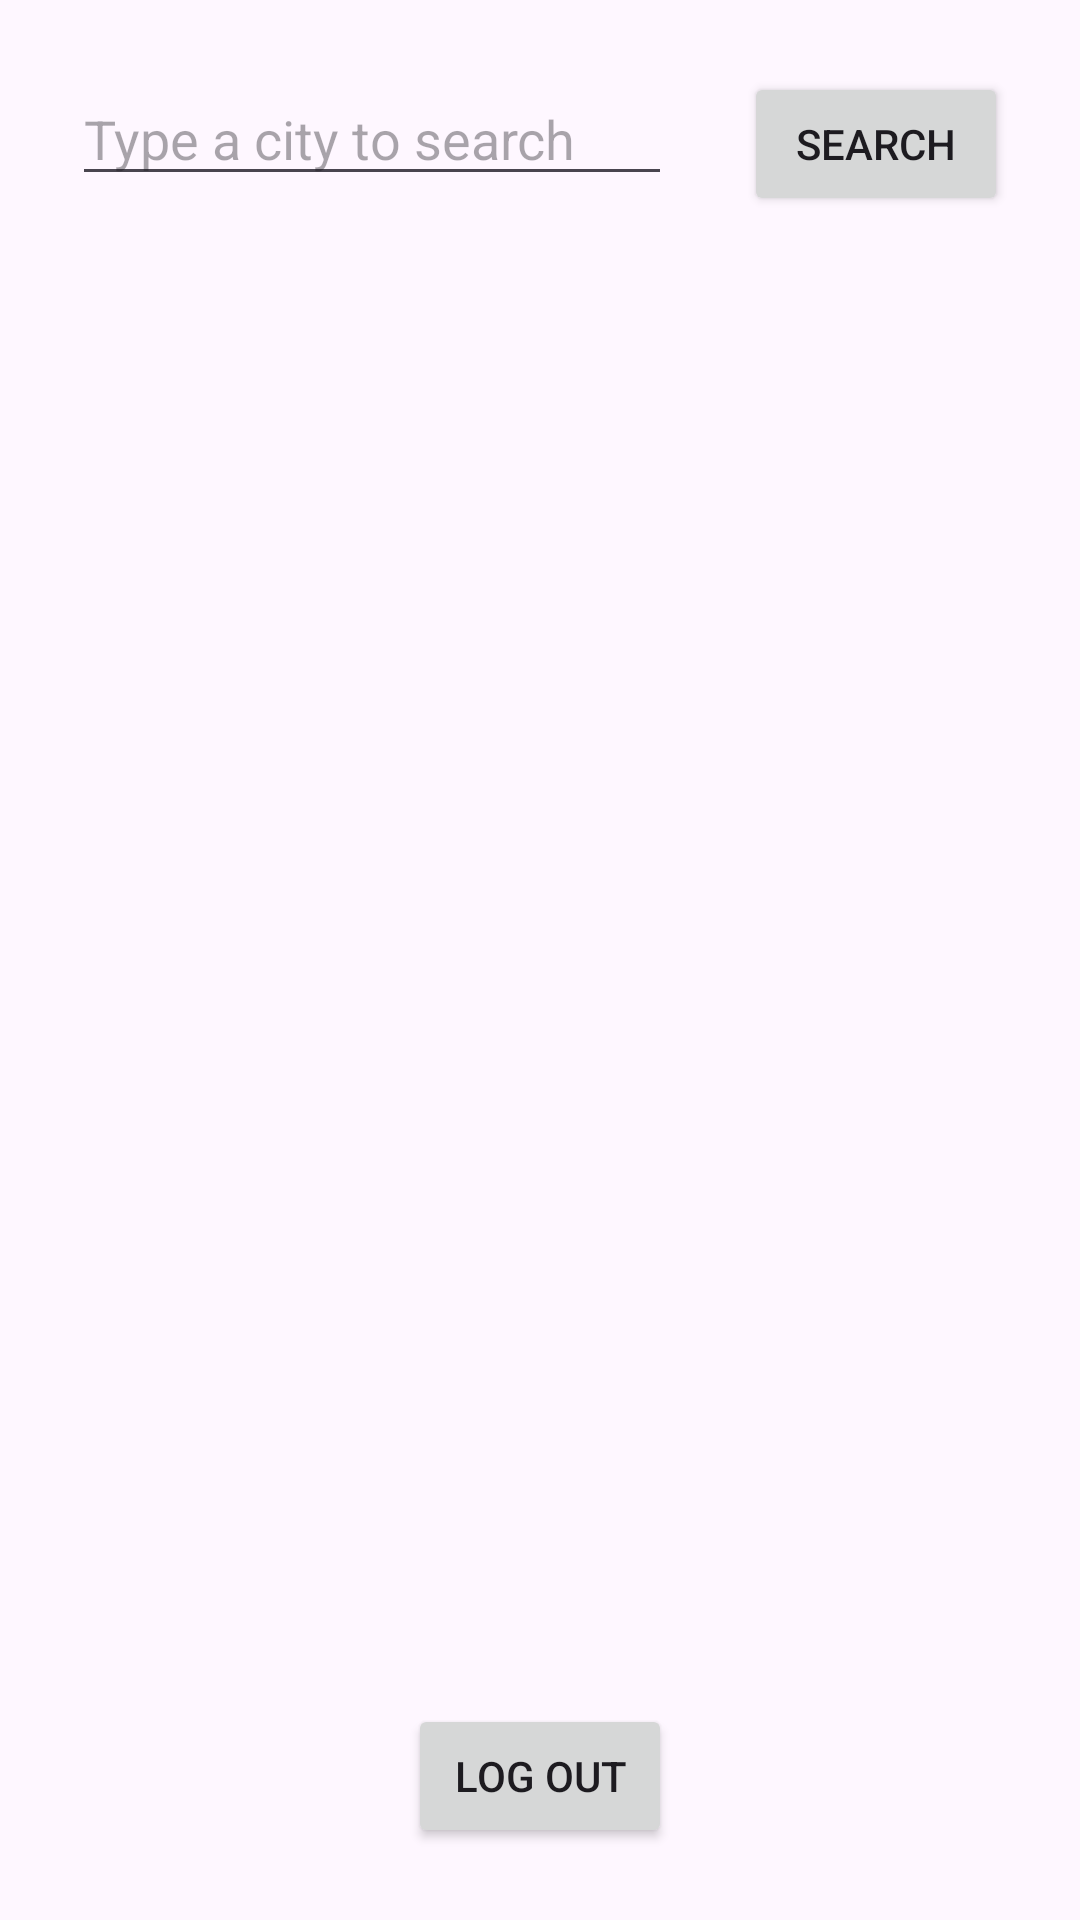

Here is an Android app screen rendered from its layout file. Give the layout XML and the strings, colors and styles it references.
<!-- AndroidManifest.xml: application theme Theme.FinalExamReview -->
<!-- res/layout/activity_weather.xml -->
<?xml version="1.0" encoding="utf-8"?>
<androidx.constraintlayout.widget.ConstraintLayout xmlns:android="http://schemas.android.com/apk/res/android"
    xmlns:app="http://schemas.android.com/apk/res-auto"
    xmlns:tools="http://schemas.android.com/tools"
    android:id="@+id/main"
    android:layout_width="match_parent"
    android:layout_height="match_parent"
    tools:context=".view.WeatherActivity">

    <EditText
        android:id="@+id/weatherSearch"
        android:layout_width="0dp"
        android:layout_height="wrap_content"
        app:layout_constraintTop_toTopOf="parent"
        app:layout_constraintStart_toStartOf="parent"
        app:layout_constraintEnd_toStartOf="@id/searchButton"
        android:layout_marginTop="24dp"
        android:layout_marginHorizontal="24dp"
        android:hint="Type a city to search"
        />

    <Button
        android:id="@+id/searchButton"
        android:text="Search"
        android:layout_width="wrap_content"
        android:layout_height="wrap_content"
        app:layout_constraintTop_toTopOf="parent"
        android:layout_marginTop="24dp"
        app:layout_constraintStart_toEndOf="@id/weatherSearch"
        app:layout_constraintEnd_toEndOf="parent"
        android:layout_marginEnd="24dp"
        />

    <TextView
        android:id="@+id/resultText"
        android:textSize="24sp"
        android:layout_width="0dp"
        android:layout_height="wrap_content"
        app:layout_constraintTop_toBottomOf="@id/weatherSearch"
        app:layout_constraintStart_toStartOf="parent"
        app:layout_constraintEnd_toEndOf="parent"
        android:layout_margin="24dp"
        android:textAlignment="center"
        />

    <androidx.recyclerview.widget.RecyclerView
        android:id="@+id/recyclerView"
        android:layout_width="match_parent"
        android:layout_height="0dp"
        app:layout_constraintTop_toBottomOf="@id/resultText"
        app:layout_constraintBottom_toTopOf="@id/logout"
        android:layout_marginVertical="24dp"
        />

    <Button
        android:id="@+id/logout"
        android:text="Log out"
        android:layout_width="wrap_content"
        android:layout_height="wrap_content"
        app:layout_constraintBottom_toBottomOf="parent"
        app:layout_constraintStart_toStartOf="parent"
        app:layout_constraintEnd_toEndOf="parent"
        android:layout_marginBottom="24dp"
        />
</androidx.constraintlayout.widget.ConstraintLayout>
<!-- resources referenced by this layout -->
<resources>
  <style name="Theme.FinalExamReview" parent="Base.Theme.FinalExamReview" />
  <style name="Base.Theme.FinalExamReview" parent="Theme.Material3.DayNight.NoActionBar">
          
          
      </style>
</resources>
